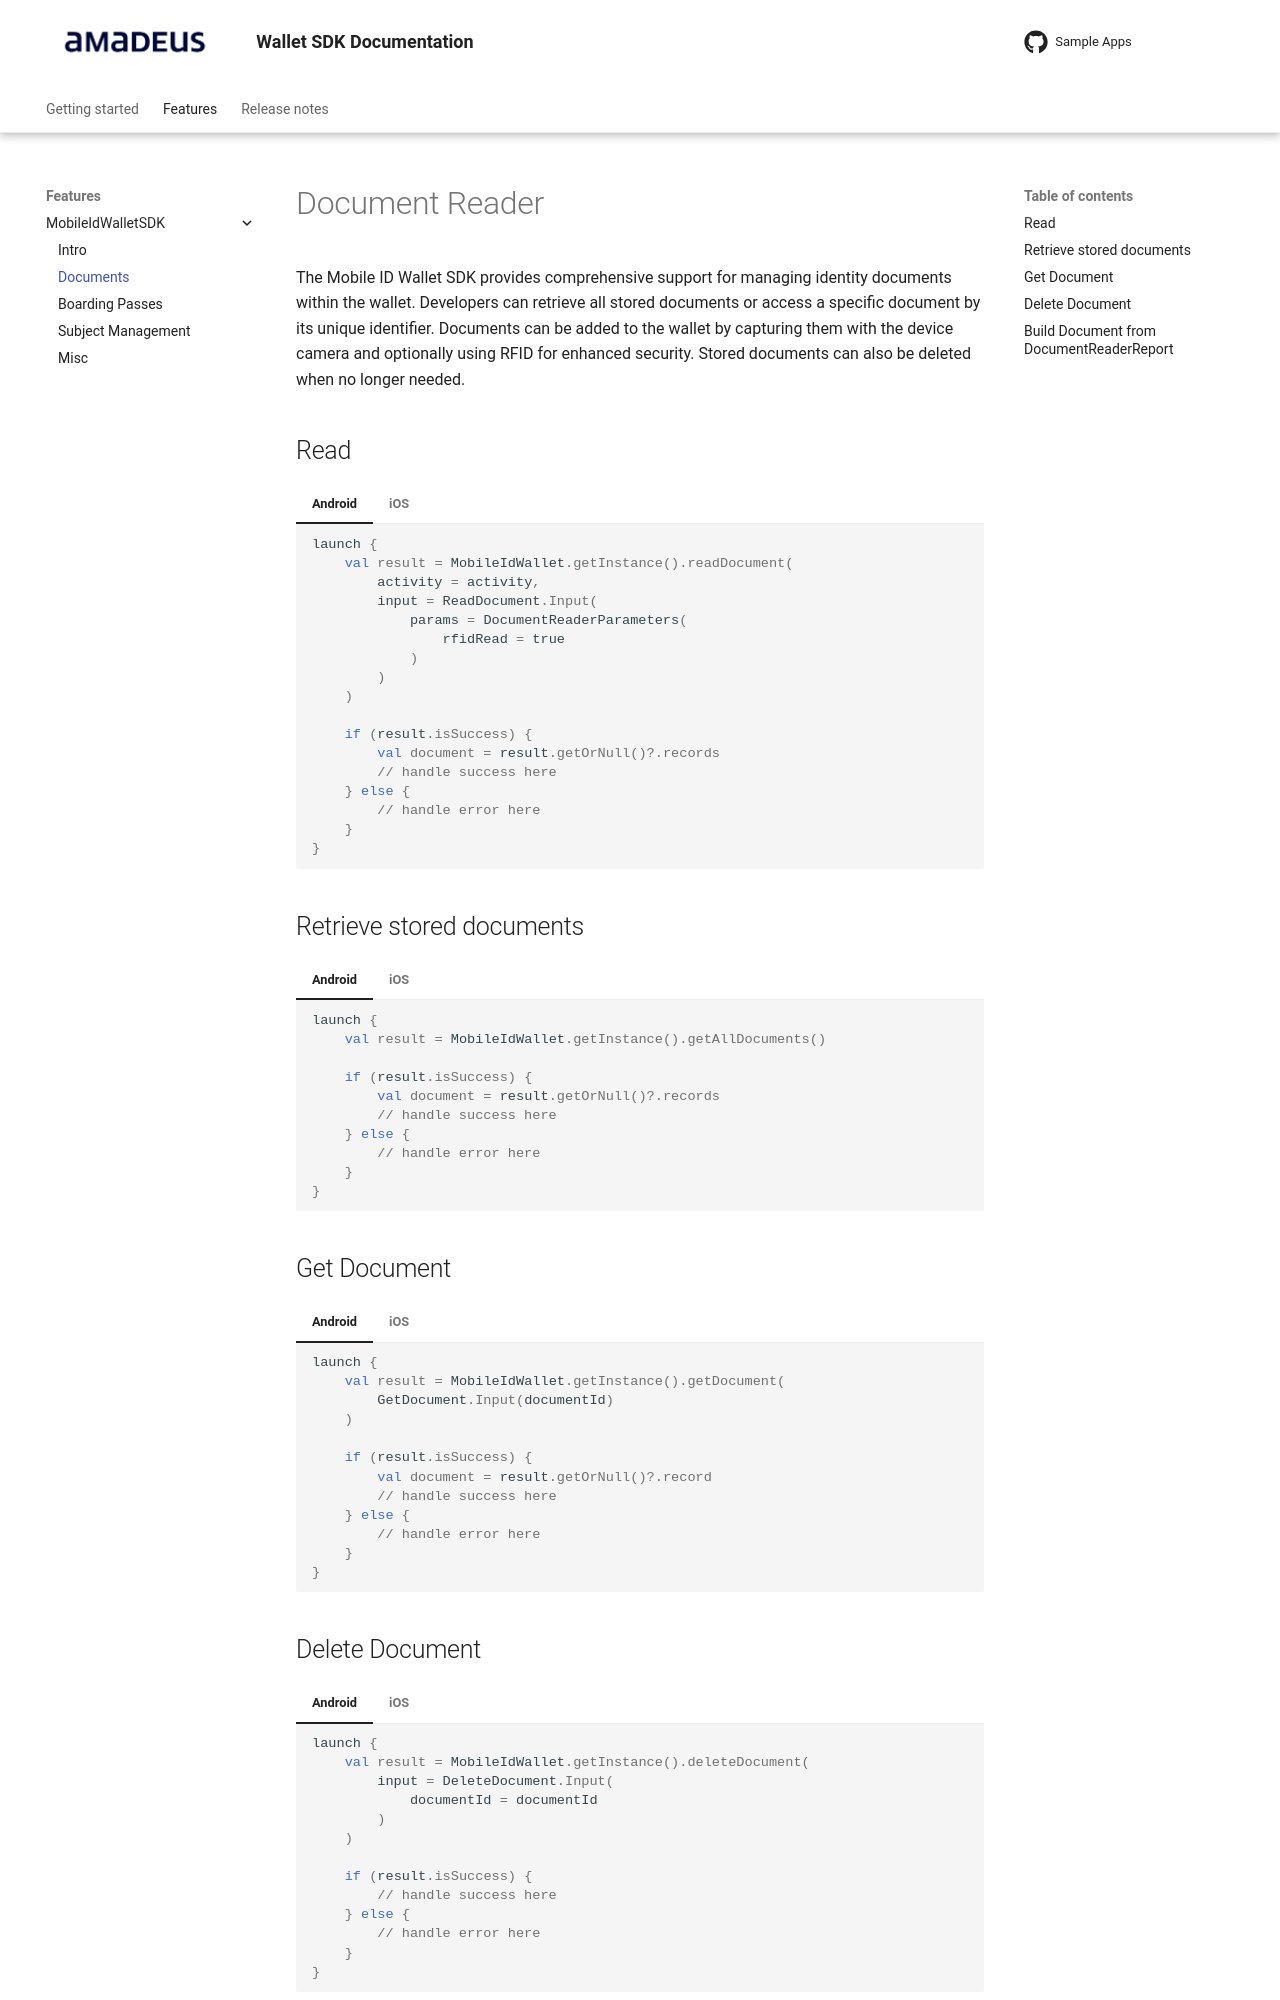

repository: vbmobile/mobile-id-wallet-documentation · page: 1.0.1/Features/MobileIdWalletSDK/Documents/Index.html · generator: mkdocs

# Document Reader

The Mobile ID Wallet SDK provides comprehensive support for managing identity documents within the
wallet. Developers can retrieve all stored documents or access a specific document by its unique
identifier. Documents can be added to the wallet by capturing them with the device camera and
optionally using RFID for enhanced security. Stored documents can also be deleted when no longer
needed.


## Read

=== "Android"

    ```kotlin
    launch {
        val result = MobileIdWallet.getInstance().readDocument(
            activity = activity,
            input = ReadDocument.Input(
                params = DocumentReaderParameters(
                    rfidRead = true
                )
            )
        )
    
        if (result.isSuccess) {
            val document = result.getOrNull()?.records
            // handle success here
        } else {
            // handle error here
        }
    }
    ```

=== "iOS"

	```swift
    let yourTopViewController: UIViewController = .init()
    let parameters: ReadDocumentParameters = .init(readRFID: true)
    Task {
        do {
            let result = try await mobileIdWallet.readDocument(.init(
                viewController: yourTopViewController,
                readDocumentParameters: parameters
            ))
            let document = result.document
            // handle success here
        } catch {
            // handle error here
        }
    }
    ```

## Retrieve stored documents

=== "Android"

    ```kotlin
	launch {
        val result = MobileIdWallet.getInstance().getAllDocuments()
    
        if (result.isSuccess) {
            val document = result.getOrNull()?.records
            // handle success here
        } else {
            // handle error here
        }
    }
    ```

=== "iOS"

	```swift
    Task {
        do {
            let result = try await mobileIdWallet.getAllDocuments()
            let records = result.records
            // handle success here
        } catch {
            // handle error here
        }
    }
    ```

## Get Document

=== "Android"

    ```kotlin
	launch {
        val result = MobileIdWallet.getInstance().getDocument(
            GetDocument.Input(documentId)
        )
    
        if (result.isSuccess) {
            val document = result.getOrNull()?.record
            // handle success here
        } else {
            // handle error here
        }
    }
    ```

=== "iOS"

	```swift
    Task {
        do {
            let documentId = "<YOUR_DOCUMENT_ID>"
            let result = try await mobileIdWallet.getDocument(.init(documentId: documentId))
            let document = result.record
            // handle success here
        } catch {
            // handle error here
        }
    }
	```

## Delete Document

=== "Android"

    ```kotlin
	launch {
        val result = MobileIdWallet.getInstance().deleteDocument(
            input = DeleteDocument.Input(
                documentId = documentId
            )
        )
    
        if (result.isSuccess) {
            // handle success here
        } else {
            // handle error here
        }
    }
    ```

=== "iOS"

	```swift
    Task {
        do {
            let documentId = "<YOUR_DOCUMENT_ID>"
            let result = try await mobileIdWallet.deleteDocument(.init(documentId: documentId))
            if result.success {
                // handle success here
            } else {
                // handle error here
            }
        } catch {
            // handle error here
        }
    }
	```
